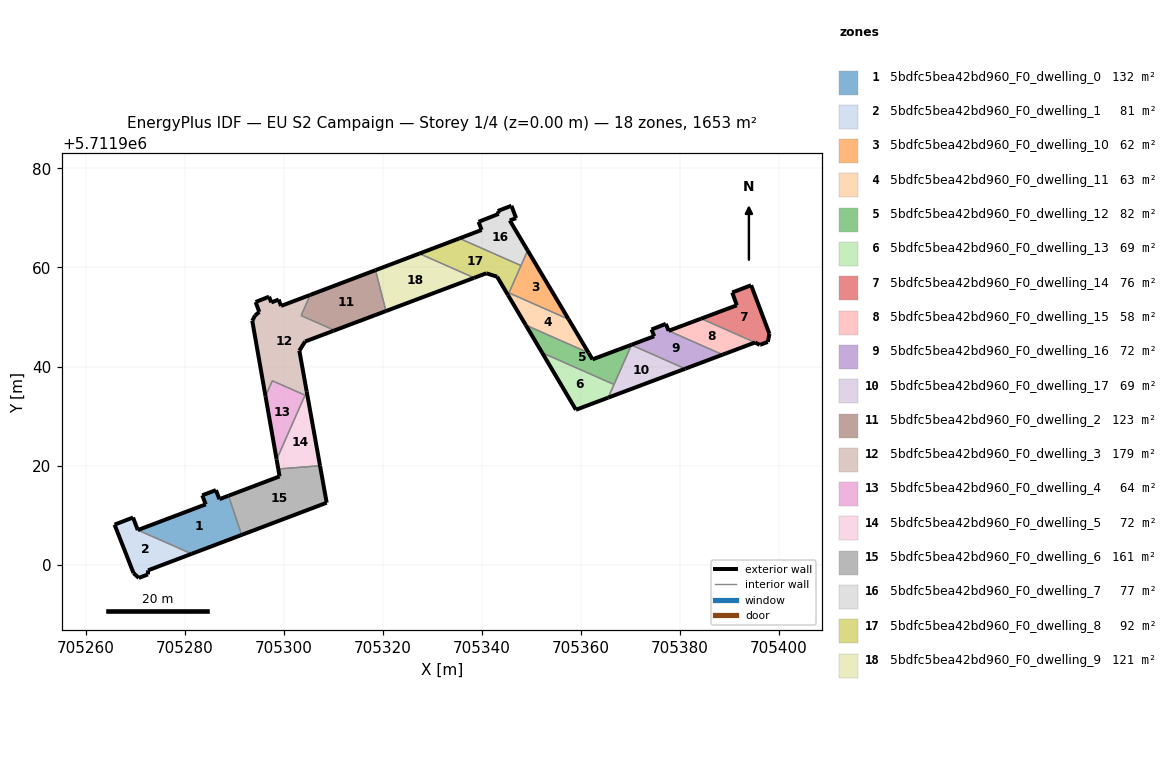
=== STOREY PLAN SPEC (per zone: floor XY polygon, exterior-wall plan segments, windows/doors) ===
zone 1: 5bdfc5bea42bd960_F0_dwelling_0  (132.5 m²)
  floor: (705291.53, 5711905.99) (705288.88, 5711913.90) (705287.05, 5711913.21) (705286.34, 5711915.04) (705283.58, 5711913.99) (705284.28, 5711912.16) (705270.56, 5711906.97) (705281.44, 5711902.17)
  exterior wall: (705291.53, 5711905.99) – (705281.44, 5711902.17)  [10.8 m]
  exterior wall: (705270.56, 5711906.97) – (705284.28, 5711912.16)  [14.7 m]
  exterior wall: (705284.28, 5711912.16) – (705283.58, 5711913.99)  [2.0 m]
  exterior wall: (705283.58, 5711913.99) – (705286.34, 5711915.04)  [2.9 m]
  exterior wall: (705286.34, 5711915.04) – (705287.05, 5711913.21)  [2.0 m]
  exterior wall: (705287.05, 5711913.21) – (705288.88, 5711913.90)  [2.0 m]
  interior walls: 2
zone 2: 5bdfc5bea42bd960_F0_dwelling_1  (80.5 m²)
  floor: (705281.44, 5711902.17) (705270.56, 5711906.97) (705269.60, 5711909.50) (705265.87, 5711908.06) (705269.70, 5711898.28) (705270.77, 5711897.30) (705272.61, 5711898.01) (705272.64, 5711898.84)
  exterior wall: (705281.44, 5711902.17) – (705272.64, 5711898.84)  [9.4 m]
  exterior wall: (705272.64, 5711898.84) – (705272.61, 5711898.01)  [0.8 m]
  exterior wall: (705272.61, 5711898.01) – (705270.77, 5711897.30)  [2.0 m]
  exterior wall: (705270.77, 5711897.30) – (705269.70, 5711898.28)  [1.5 m]
  exterior wall: (705269.70, 5711898.28) – (705265.87, 5711908.06)  [10.5 m]
  exterior wall: (705265.87, 5711908.06) – (705269.60, 5711909.50)  [4.0 m]
  exterior wall: (705269.60, 5711909.50) – (705270.56, 5711906.97)  [2.7 m]
  interior walls: 1
zone 3: 5bdfc5bea42bd960_F0_dwelling_10  (61.7 m²)
  floor: (705357.57, 5711949.55) (705349.31, 5711963.44) (705345.52, 5711954.87)
  exterior wall: (705349.31, 5711963.44) – (705357.57, 5711949.55)  [16.2 m]
  interior walls: 3
zone 4: 5bdfc5bea42bd960_F0_dwelling_11  (63.3 m²)
  floor: (705361.61, 5711942.76) (705357.57, 5711949.55) (705345.52, 5711954.87) (705345.33, 5711954.43) (705348.92, 5711948.37)
  exterior wall: (705348.92, 5711948.37) – (705345.33, 5711954.43)  [7.1 m]
  exterior wall: (705357.57, 5711949.55) – (705361.61, 5711942.76)  [7.9 m]
  interior walls: 3
zone 5: 5bdfc5bea42bd960_F0_dwelling_12  (81.7 m²)
  floor: (705366.75, 5711936.37) (705370.27, 5711944.34) (705370.30, 5711944.41) (705362.39, 5711941.45) (705361.61, 5711942.76) (705348.92, 5711948.37) (705352.23, 5711942.78)
  exterior wall: (705361.61, 5711942.76) – (705362.39, 5711941.45)  [1.5 m]
  exterior wall: (705362.39, 5711941.45) – (705370.30, 5711944.41)  [8.4 m]
  exterior wall: (705352.23, 5711942.78) – (705348.92, 5711948.37)  [6.5 m]
  interior walls: 4
zone 6: 5bdfc5bea42bd960_F0_dwelling_13  (68.9 m²)
  floor: (705365.57, 5711933.71) (705366.75, 5711936.37) (705352.23, 5711942.78) (705359.05, 5711931.26)
  exterior wall: (705365.57, 5711933.71) – (705359.05, 5711931.26)  [7.0 m]
  exterior wall: (705359.05, 5711931.26) – (705352.23, 5711942.78)  [13.4 m]
  interior walls: 2
zone 7: 5bdfc5bea42bd960_F0_dwelling_14  (76.1 m²)
  floor: (705397.80, 5711944.96) (705398.14, 5711946.59) (705394.44, 5711956.42) (705390.62, 5711954.95) (705391.55, 5711952.37) (705384.35, 5711949.67) (705395.24, 5711944.86) (705396.19, 5711944.36) (705396.29, 5711944.40)
  exterior wall: (705398.14, 5711946.59) – (705397.80, 5711944.96)  [1.7 m]
  exterior wall: (705397.80, 5711944.96) – (705396.29, 5711944.40)  [1.6 m]
  exterior wall: (705396.29, 5711944.40) – (705396.19, 5711944.36)  [0.1 m]
  exterior wall: (705396.19, 5711944.36) – (705395.24, 5711944.86)  [1.1 m]
  exterior wall: (705384.35, 5711949.67) – (705391.55, 5711952.37)  [7.7 m]
  exterior wall: (705391.55, 5711952.37) – (705390.62, 5711954.95)  [2.7 m]
  exterior wall: (705390.62, 5711954.95) – (705394.44, 5711956.42)  [4.1 m]
  exterior wall: (705394.44, 5711956.42) – (705398.14, 5711946.59)  [10.5 m]
  interior walls: 1
zone 8: 5bdfc5bea42bd960_F0_dwelling_15  (58.4 m²)
  floor: (705395.24, 5711944.86) (705384.35, 5711949.67) (705377.78, 5711947.21) (705388.68, 5711942.39)
  exterior wall: (705377.78, 5711947.21) – (705384.35, 5711949.67)  [7.0 m]
  exterior wall: (705395.24, 5711944.86) – (705388.68, 5711942.39)  [7.0 m]
  interior walls: 2
zone 9: 5bdfc5bea42bd960_F0_dwelling_16  (72.1 m²)
  floor: (705388.68, 5711942.39) (705377.78, 5711947.21) (705377.21, 5711948.62) (705374.32, 5711947.47) (705374.86, 5711946.12) (705370.30, 5711944.41) (705370.27, 5711944.34) (705381.11, 5711939.55)
  exterior wall: (705370.30, 5711944.41) – (705374.86, 5711946.12)  [4.9 m]
  exterior wall: (705374.86, 5711946.12) – (705374.32, 5711947.47)  [1.5 m]
  exterior wall: (705374.32, 5711947.47) – (705377.21, 5711948.62)  [3.1 m]
  exterior wall: (705377.21, 5711948.62) – (705377.78, 5711947.21)  [1.5 m]
  exterior wall: (705388.68, 5711942.39) – (705381.11, 5711939.55)  [8.1 m]
  interior walls: 3
zone 10: 5bdfc5bea42bd960_F0_dwelling_17  (68.9 m²)
  floor: (705381.11, 5711939.55) (705370.27, 5711944.34) (705365.57, 5711933.71)
  exterior wall: (705381.11, 5711939.55) – (705365.57, 5711933.71)  [16.6 m]
  interior walls: 3
zone 11: 5bdfc5bea42bd960_F0_dwelling_2  (123.4 m²)
  floor: (705320.69, 5711951.20) (705318.57, 5711959.46) (705305.39, 5711954.46) (705303.54, 5711950.29) (705310.16, 5711947.37) (705310.09, 5711947.21)
  exterior wall: (705320.69, 5711951.20) – (705310.09, 5711947.21)  [11.3 m]
  exterior wall: (705305.39, 5711954.46) – (705318.57, 5711959.46)  [14.1 m]
  interior walls: 4
zone 12: 5bdfc5bea42bd960_F0_dwelling_3  (179.1 m²)
  floor: (705304.67, 5711934.96) (705303.19, 5711943.20) (705304.36, 5711945.05) (705310.09, 5711947.21) (705310.16, 5711947.37) (705303.54, 5711950.29) (705305.39, 5711954.46) (705299.49, 5711952.23) (705299.02, 5711953.52) (705297.52, 5711952.95) (705297.08, 5711954.10) (705294.36, 5711953.02) (705295.10, 5711951.03) (705294.24, 5711950.30) (705293.68, 5711949.23) (705296.35, 5711934.01) (705297.73, 5711937.13) (705304.34, 5711934.21)
  exterior wall: (705294.36, 5711953.02) – (705297.08, 5711954.10)  [2.9 m]
  exterior wall: (705297.08, 5711954.10) – (705297.52, 5711952.95)  [1.2 m]
  exterior wall: (705297.52, 5711952.95) – (705299.02, 5711953.52)  [1.6 m]
  exterior wall: (705299.02, 5711953.52) – (705299.49, 5711952.23)  [1.4 m]
  exterior wall: (705299.49, 5711952.23) – (705305.39, 5711954.46)  [6.3 m]
  exterior wall: (705310.09, 5711947.21) – (705304.36, 5711945.05)  [6.1 m]
  exterior wall: (705304.36, 5711945.05) – (705303.19, 5711943.20)  [2.2 m]
  exterior wall: (705303.19, 5711943.20) – (705304.67, 5711934.96)  [8.4 m]
  exterior wall: (705296.35, 5711934.01) – (705293.68, 5711949.23)  [15.5 m]
  exterior wall: (705293.68, 5711949.23) – (705294.24, 5711950.30)  [1.2 m]
  exterior wall: (705294.24, 5711950.30) – (705295.10, 5711951.03)  [1.1 m]
  exterior wall: (705295.10, 5711951.03) – (705294.36, 5711953.02)  [2.1 m]
  interior walls: 6
zone 13: 5bdfc5bea42bd960_F0_dwelling_4  (63.6 m²)
  floor: (705298.60, 5711921.21) (705304.34, 5711934.21) (705297.73, 5711937.13) (705296.35, 5711934.01)
  exterior wall: (705298.60, 5711921.21) – (705296.35, 5711934.01)  [13.0 m]
  interior walls: 3
zone 14: 5bdfc5bea42bd960_F0_dwelling_5  (72.2 m²)
  floor: (705307.37, 5711919.96) (705304.67, 5711934.96) (705298.60, 5711921.21) (705298.94, 5711919.30)
  exterior wall: (705304.67, 5711934.96) – (705307.37, 5711919.96)  [15.2 m]
  exterior wall: (705298.94, 5711919.30) – (705298.60, 5711921.21)  [1.9 m]
  interior walls: 3
zone 15: 5bdfc5bea42bd960_F0_dwelling_6  (160.9 m²)
  floor: (705308.71, 5711912.49) (705307.37, 5711919.96) (705298.94, 5711919.30) (705299.20, 5711917.81) (705288.88, 5711913.90) (705291.53, 5711905.99)
  exterior wall: (705307.37, 5711919.96) – (705308.71, 5711912.49)  [7.6 m]
  exterior wall: (705308.71, 5711912.49) – (705291.53, 5711905.99)  [18.4 m]
  exterior wall: (705288.88, 5711913.90) – (705299.20, 5711917.81)  [11.0 m]
  exterior wall: (705299.20, 5711917.81) – (705298.94, 5711919.30)  [1.5 m]
  interior walls: 2
zone 16: 5bdfc5bea42bd960_F0_dwelling_7  (76.6 m²)
  floor: (705347.96, 5711960.39) (705349.31, 5711963.44) (705345.70, 5711969.50) (705346.98, 5711969.96) (705346.03, 5711972.47) (705343.26, 5711971.41) (705343.47, 5711970.84) (705339.39, 5711969.22) (705340.01, 5711967.58) (705335.53, 5711965.88)
  exterior wall: (705343.26, 5711971.41) – (705346.03, 5711972.47)  [3.0 m]
  exterior wall: (705346.03, 5711972.47) – (705346.98, 5711969.96)  [2.7 m]
  exterior wall: (705346.98, 5711969.96) – (705345.70, 5711969.50)  [1.4 m]
  exterior wall: (705345.70, 5711969.50) – (705349.31, 5711963.44)  [7.1 m]
  exterior wall: (705335.53, 5711965.88) – (705340.01, 5711967.58)  [4.8 m]
  exterior wall: (705340.01, 5711967.58) – (705339.39, 5711969.22)  [1.8 m]
  exterior wall: (705339.39, 5711969.22) – (705343.47, 5711970.84)  [4.4 m]
  exterior wall: (705343.47, 5711970.84) – (705343.26, 5711971.41)  [0.6 m]
  interior walls: 2
zone 17: 5bdfc5bea42bd960_F0_dwelling_8  (92.4 m²)
  floor: (705345.33, 5711954.43) (705347.96, 5711960.39) (705335.53, 5711965.88) (705327.42, 5711962.81) (705338.51, 5711957.91) (705340.94, 5711958.83) (705343.13, 5711958.15)
  exterior wall: (705327.42, 5711962.81) – (705335.53, 5711965.88)  [8.7 m]
  exterior wall: (705345.33, 5711954.43) – (705343.13, 5711958.15)  [4.3 m]
  exterior wall: (705343.13, 5711958.15) – (705340.94, 5711958.83)  [2.3 m]
  exterior wall: (705340.94, 5711958.83) – (705338.51, 5711957.91)  [2.6 m]
  interior walls: 4
zone 18: 5bdfc5bea42bd960_F0_dwelling_9  (120.9 m²)
  floor: (705338.51, 5711957.91) (705327.42, 5711962.81) (705318.57, 5711959.46) (705320.69, 5711951.20)
  exterior wall: (705338.51, 5711957.91) – (705320.69, 5711951.20)  [19.0 m]
  exterior wall: (705318.57, 5711959.46) – (705327.42, 5711962.81)  [9.5 m]
  interior walls: 2

=== DERIVED (storey summary) ===
Building: EU S2 Campaign
Storey: 1 of 4  (floor level z = 0.00 m)
Storey gross floor area: 1653.4 m²
Zones on this storey: 18
  - 5bdfc5bea42bd960_F0_dwelling_0: floor 132.5 m²; exterior wall 34.3 m (102.9 m²); WWR 0.0%
  - 5bdfc5bea42bd960_F0_dwelling_1: floor 80.5 m²; exterior wall 30.9 m (92.6 m²); WWR 0.0%
  - 5bdfc5bea42bd960_F0_dwelling_10: floor 61.7 m²; exterior wall 16.2 m (48.5 m²); WWR 0.0%
  - 5bdfc5bea42bd960_F0_dwelling_11: floor 63.3 m²; exterior wall 15.0 m (44.9 m²); WWR 0.0%
  - 5bdfc5bea42bd960_F0_dwelling_12: floor 81.7 m²; exterior wall 16.5 m (49.4 m²); WWR 0.0%
  - 5bdfc5bea42bd960_F0_dwelling_13: floor 68.9 m²; exterior wall 20.3 m (61.0 m²); WWR 0.0%
  - 5bdfc5bea42bd960_F0_dwelling_14: floor 76.1 m²; exterior wall 29.5 m (88.4 m²); WWR 0.0%
  - 5bdfc5bea42bd960_F0_dwelling_15: floor 58.4 m²; exterior wall 14.0 m (42.1 m²); WWR 0.0%
  - 5bdfc5bea42bd960_F0_dwelling_16: floor 72.1 m²; exterior wall 19.0 m (57.1 m²); WWR 0.0%
  - 5bdfc5bea42bd960_F0_dwelling_17: floor 68.9 m²; exterior wall 16.6 m (49.8 m²); WWR 0.0%
  - 5bdfc5bea42bd960_F0_dwelling_2: floor 123.4 m²; exterior wall 25.4 m (76.3 m²); WWR 0.0%
  - 5bdfc5bea42bd960_F0_dwelling_3: floor 179.1 m²; exterior wall 50.0 m (150.1 m²); WWR 0.0%
  - 5bdfc5bea42bd960_F0_dwelling_4: floor 63.6 m²; exterior wall 13.0 m (39.0 m²); WWR 0.0%
  - 5bdfc5bea42bd960_F0_dwelling_5: floor 72.2 m²; exterior wall 17.2 m (51.5 m²); WWR 0.0%
  - 5bdfc5bea42bd960_F0_dwelling_6: floor 160.9 m²; exterior wall 38.5 m (115.5 m²); WWR 0.0%
  - 5bdfc5bea42bd960_F0_dwelling_7: floor 76.6 m²; exterior wall 25.6 m (76.8 m²); WWR 0.0%
  - 5bdfc5bea42bd960_F0_dwelling_8: floor 92.4 m²; exterior wall 17.9 m (53.6 m²); WWR 0.0%
  - 5bdfc5bea42bd960_F0_dwelling_9: floor 120.9 m²; exterior wall 28.5 m (85.5 m²); WWR 0.0%
Zone adjacency (shared interzone walls):
  - 5bdfc5bea42bd960_F0_dwelling_0 ↔ 5bdfc5bea42bd960_F0_dwelling_1
  - 5bdfc5bea42bd960_F0_dwelling_0 ↔ 5bdfc5bea42bd960_F0_dwelling_6
  - 5bdfc5bea42bd960_F0_dwelling_10 ↔ 5bdfc5bea42bd960_F0_dwelling_11
  - 5bdfc5bea42bd960_F0_dwelling_10 ↔ 5bdfc5bea42bd960_F0_dwelling_7
  - 5bdfc5bea42bd960_F0_dwelling_10 ↔ 5bdfc5bea42bd960_F0_dwelling_8
  - 5bdfc5bea42bd960_F0_dwelling_11 ↔ 5bdfc5bea42bd960_F0_dwelling_12
  - 5bdfc5bea42bd960_F0_dwelling_11 ↔ 5bdfc5bea42bd960_F0_dwelling_8
  - 5bdfc5bea42bd960_F0_dwelling_12 ↔ 5bdfc5bea42bd960_F0_dwelling_13
  - 5bdfc5bea42bd960_F0_dwelling_12 ↔ 5bdfc5bea42bd960_F0_dwelling_16
  - 5bdfc5bea42bd960_F0_dwelling_12 ↔ 5bdfc5bea42bd960_F0_dwelling_17
  - 5bdfc5bea42bd960_F0_dwelling_13 ↔ 5bdfc5bea42bd960_F0_dwelling_17
  - 5bdfc5bea42bd960_F0_dwelling_14 ↔ 5bdfc5bea42bd960_F0_dwelling_15
  - 5bdfc5bea42bd960_F0_dwelling_15 ↔ 5bdfc5bea42bd960_F0_dwelling_16
  - 5bdfc5bea42bd960_F0_dwelling_16 ↔ 5bdfc5bea42bd960_F0_dwelling_17
  - 5bdfc5bea42bd960_F0_dwelling_2 ↔ 5bdfc5bea42bd960_F0_dwelling_3
  - 5bdfc5bea42bd960_F0_dwelling_2 ↔ 5bdfc5bea42bd960_F0_dwelling_9
  - 5bdfc5bea42bd960_F0_dwelling_3 ↔ 5bdfc5bea42bd960_F0_dwelling_4
  - 5bdfc5bea42bd960_F0_dwelling_3 ↔ 5bdfc5bea42bd960_F0_dwelling_5
  - 5bdfc5bea42bd960_F0_dwelling_4 ↔ 5bdfc5bea42bd960_F0_dwelling_5
  - 5bdfc5bea42bd960_F0_dwelling_5 ↔ 5bdfc5bea42bd960_F0_dwelling_6
  - 5bdfc5bea42bd960_F0_dwelling_7 ↔ 5bdfc5bea42bd960_F0_dwelling_8
  - 5bdfc5bea42bd960_F0_dwelling_8 ↔ 5bdfc5bea42bd960_F0_dwelling_9